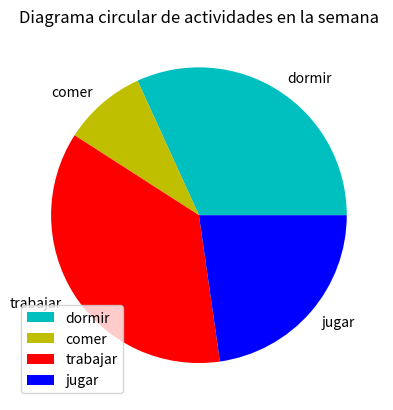

Python code for this plot:
# Grafica circular 

import matplotlib.pyplot as plt
dias=['dom','lun','mar','mie','jue','vie','sab']

#tiempo empleado en horas:
dormir=[9,6,7,6,7,6,8]
comer=[3,1,1.30,1,1.30,2,3]
trabajar=[2,10,9,8,9,8,0]
jugar=[8,2,3,2,3,2,9]

partes=[7,2,8,5]
actividades=['dormir','comer','trabajar','jugar']
cols=['c','y','r','b']

plt.title('Diagrama circular de actividades en la semana')
plt.xlabel=('x')
plt.ylabel=('y')
plt.pie(partes, colors=cols, labels=actividades)
plt.legend()
plt.show()